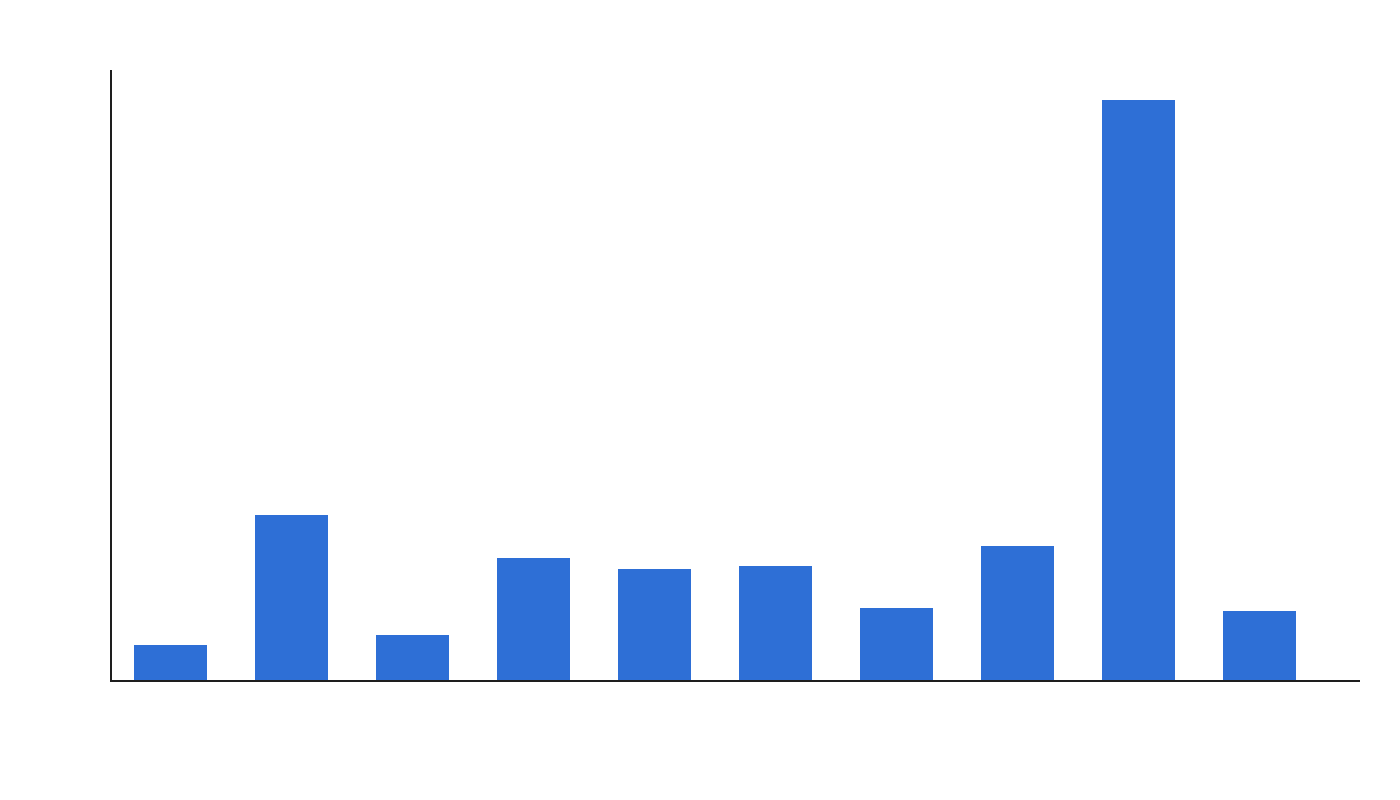

The data file committed next to this chart (first rows):
strategy, pawc_mean, pawc_stddev, sample_count
original, 2.098, 4.69, 15
citation, 9.823, 15.65, 15
statistics, 2.723, 5.368, 15
quotation, 7.276, 10.62, 15
authoritative, 6.62, 10.91, 15
easy_to_understand, 6.792, 8.704, 15
unique_words, 4.31, 9.667, 15
keyword_stuffing, 7.995, 13.03, 15
fluency, 34.52, 42.97, 15
technical_terms, 4.123, 11.1, 15
